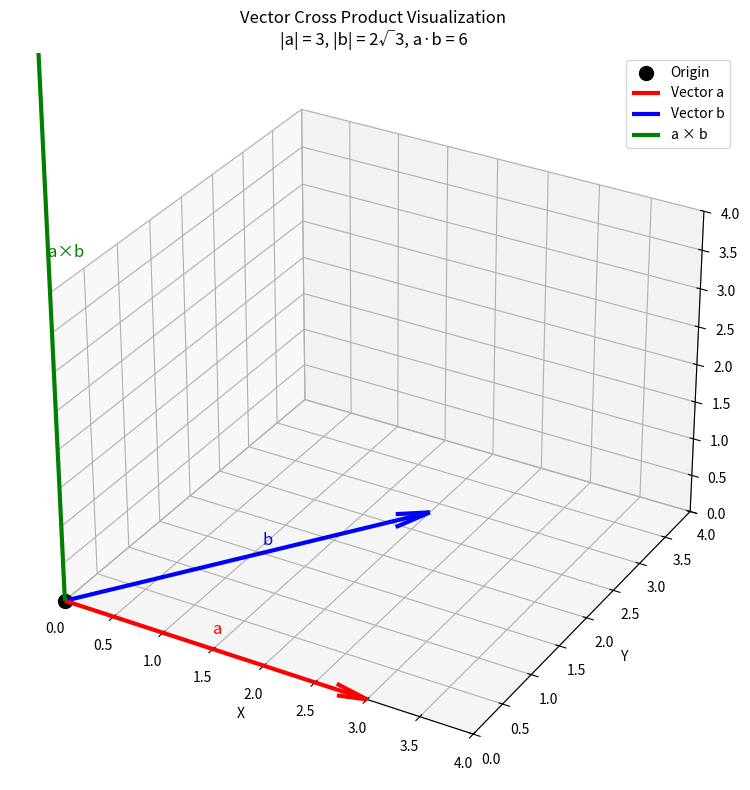

The matplotlib source for this figure:
import numpy as np
import matplotlib.pyplot as plt
from mpl_toolkits.mplot3d import Axes3D

magnitude_a = 3
magnitude_b = 2 * np.sqrt(3)
dot_product = 6

cos_theta = dot_product / (magnitude_a * magnitude_b)
theta = np.arccos(cos_theta)

print(f"Angle between vectors: {np.degrees(theta):.2f} degrees")

sin_theta = np.sin(theta)
cross_product_magnitude = magnitude_a * magnitude_b * sin_theta

print(f"|a| = {magnitude_a}")
print(f"|b| = {magnitude_b:.3f}")
print(f"a · b = {dot_product}")
print(f"cos(θ) = {cos_theta:.3f}")
print(f"sin(θ) = {sin_theta:.3f}")
print(f"|a × b| = {cross_product_magnitude:.3f}")
print(f"|a × b| = 6√2 = {6 * np.sqrt(2):.3f}")

a = np.array([3, 0, 0])
b = np.array([2, 2*np.sqrt(2), 0])

print(f"\nVerification:")
print(f"Vector a: {a}")
print(f"Vector b: {b}")
print(f"|a| = {np.linalg.norm(a):.3f}")
print(f"|b| = {np.linalg.norm(b):.3f}")
print(f"a · b = {np.dot(a, b):.3f}")

cross_product = np.cross(a, b)
print(f"a × b = {cross_product}")
print(f"|a × b| = {np.linalg.norm(cross_product):.3f}")

fig = plt.figure(figsize=(12, 8))
ax = fig.add_subplot(111, projection='3d')

ax.scatter([0], [0], [0], color='black', s=100, label='Origin')

ax.quiver(0, 0, 0, a[0], a[1], a[2], color='red', arrow_length_ratio=0.1, linewidth=3, label='Vector a')
ax.quiver(0, 0, 0, b[0], b[1], b[2], color='blue', arrow_length_ratio=0.1, linewidth=3, label='Vector b')
ax.quiver(0, 0, 0, cross_product[0], cross_product[1], cross_product[2], 
          color='green', arrow_length_ratio=0.1, linewidth=3, label='a × b')

ax.text(a[0]/2, a[1]/2, a[2]/2 + 0.2, 'a', fontsize=12, color='red')
ax.text(b[0]/2, b[1]/2 + 0.2, b[2]/2, 'b', fontsize=12, color='blue')
ax.text(cross_product[0]/2, cross_product[1]/2, cross_product[2]/2 + 0.2, 'a×b', fontsize=12, color='green')

ax.set_xlabel('X')
ax.set_ylabel('Y')
ax.set_zlabel('Z')
ax.set_title('Vector Cross Product Visualization\n|a| = 3, |b| = 2√3, a·b = 6')

ax.legend()

max_range = 4
ax.set_xlim([0, max_range])
ax.set_ylim([0, max_range])
ax.set_zlim([0, max_range])

ax.grid(True)

plt.tight_layout()
plt.show()

print(f"\n" + "="*50)
print(f"SOLUTION SUMMARY:")
print(f"="*50)
print(f"Given: |a| = {magnitude_a}, |b| = {magnitude_b:.3f}, a·b = {dot_product}")
print(f"Answer: |a × b| = 6√2 = {cross_product_magnitude:.3f}")
print(f"="*50)
